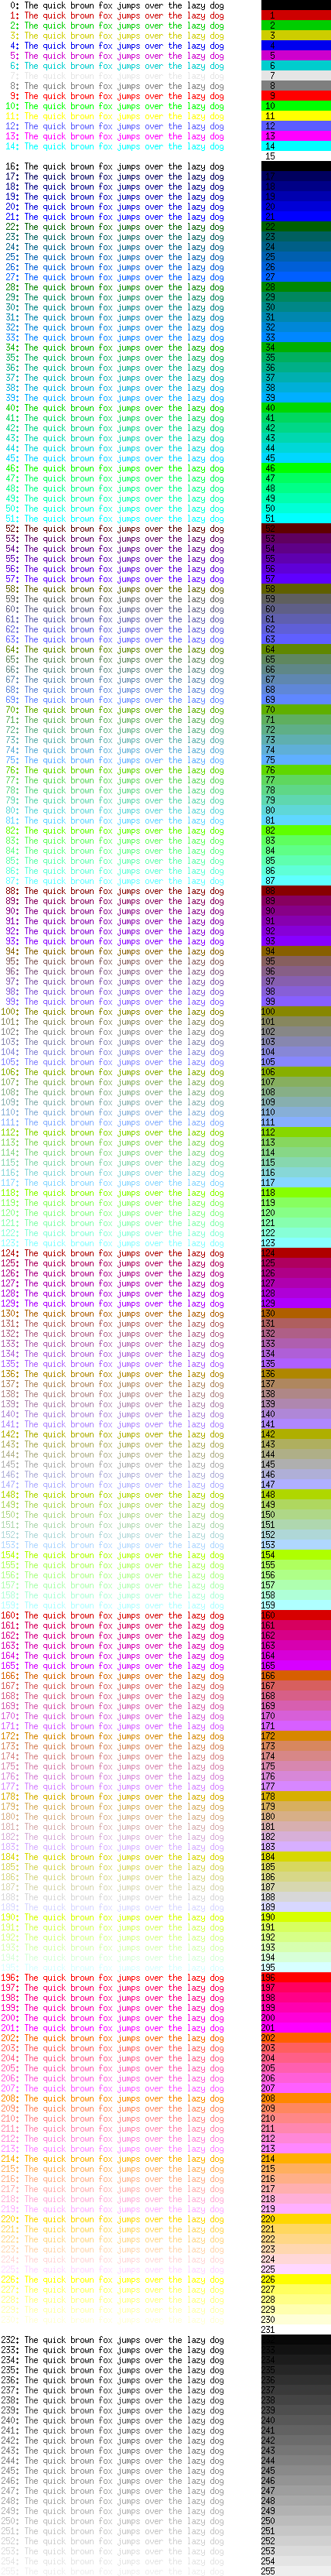

Data behind this chart, as committed beside it:
Number, Hex-Value
0, #000000
1, #cd0000
2, #00cd00
3, #cdcd00
4, #0000ee
5, #cd00cd
6, #00cdcd
7, #e5e5e5
8, #7f7f7f
9, #ff0000
10, #00ff00
11, #ffff00
12, #5c5cff
13, #ff00ff
14, #00ffff
15, #ffffff
16, #000000
17, #00005f
18, #000087
19, #0000af
20, #0000d7
21, #0000ff
22, #005f00
23, #005f5f
24, #005f87
25, #005faf
26, #005fd7
27, #005fff
28, #008700
29, #00875f
30, #008787
31, #0087af
32, #0087d7
33, #0087ff
34, #00af00
35, #00af5f
36, #00af87
37, #00afaf
38, #00afd7
39, #00afff
40, #00d700
41, #00d75f
42, #00d787
43, #00d7af
44, #00d7d7
45, #00d7ff
46, #00ff00
47, #00ff5f
48, #00ff87
49, #00ffaf
50, #00ffd7
51, #00ffff
52, #5f0000
53, #5f005f
54, #5f0087
55, #5f00af
56, #5f00d7
57, #5f00ff
58, #5f5f00
59, #5f5f5f
... 196 more rows
